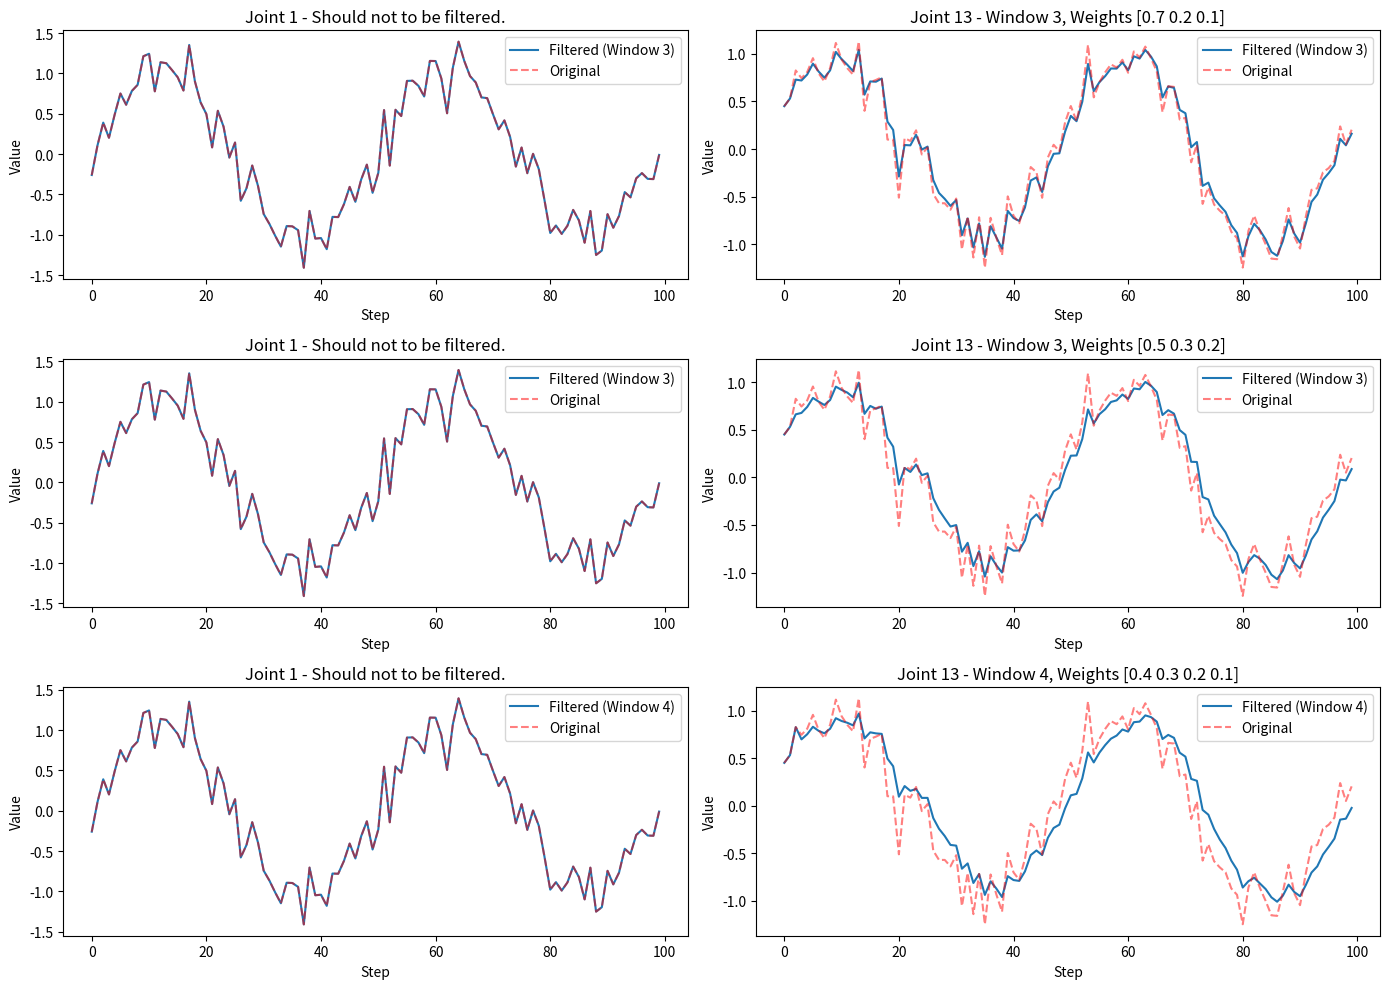

The matplotlib source for this figure:
import numpy as np
import matplotlib.pyplot as plt


class WeightedMovingFilter:
    def __init__(self, weights, data_size = 14):
        self._window_size = len(weights)
        self._weights = np.array(weights)
        assert np.isclose(np.sum(self._weights), 1.0), "[WeightedMovingFilter] the sum of weights list must be 1.0!"
        self._data_size = data_size
        self._filtered_data = np.zeros(self._data_size)
        self._data_queue = []

    def _apply_filter(self):
        if len(self._data_queue) < self._window_size:
            return self._data_queue[-1]

        data_array = np.array(self._data_queue)
        temp_filtered_data = np.zeros(self._data_size)
        for i in range(self._data_size):
            temp_filtered_data[i] = np.convolve(data_array[:, i], self._weights, mode='valid')[-1]
        
        return temp_filtered_data

    def add_data(self, new_data):
        assert len(new_data) == self._data_size
        if len(self._data_queue) >= self._window_size:
            self._data_queue.pop(0)

        self._data_queue.append(new_data)
        self._filtered_data = self._apply_filter()

    @property
    def filtered_data(self):
        return self._filtered_data


def visualize_filter_comparison(filter_params, steps):
    import time
    t = np.linspace(0, 4 * np.pi, steps)
    original_data = np.array([np.sin(t + i) + np.random.normal(0, 0.2, len(t)) for i in range(35)]).T  # sin wave with noise, shape is [len(t), 35]

    plt.figure(figsize=(14, 10))
    
    for idx, weights in enumerate(filter_params):
        filter = WeightedMovingFilter(weights, 14)
        data_2b_filtered = original_data.copy()
        filtered_data = []

        time1 = time.time()

        for i in range(steps):
            filter.add_data(data_2b_filtered[i][13:27])            # step i, columns 13 to 26 (total:14)
            data_2b_filtered[i][13:27] = filter.filtered_data
            filtered_data.append(data_2b_filtered[i])

        time2 = time.time()
        print(f"filter_params:{filter_params[idx]}, time cosume:{time2 - time1}")

        filtered_data = np.array(filtered_data)

        # col0 should not 2b filtered
        plt.subplot(len(filter_params), 2, idx * 2 + 1)
        plt.plot(filtered_data[:, 0], label=f'Filtered (Window {len(weights)})')
        plt.plot(original_data[:, 0], 'r--', label='Original', alpha=0.5)
        plt.title(f'Joint 1 - Should not to be filtered.')
        plt.xlabel('Step')
        plt.ylabel('Value')
        plt.legend()

        # col13 should 2b filtered
        plt.subplot(len(filter_params), 2, idx * 2 + 2)
        plt.plot(filtered_data[:, 13], label=f'Filtered (Window {len(weights)})')
        plt.plot(original_data[:, 13], 'r--', label='Original', alpha=0.5)
        plt.title(f'Joint 13 - Window {len(weights)}, Weights {weights}')
        plt.xlabel('Step')
        plt.ylabel('Value')
        plt.legend()

    plt.tight_layout()
    plt.show()


if __name__ == "__main__":
    # windows_size and weights
    filter_params = [ 
        (np.array([0.7, 0.2, 0.1])),
        (np.array([0.5, 0.3, 0.2])),
        (np.array([0.4, 0.3, 0.2, 0.1])),
    ]

    visualize_filter_comparison(filter_params, steps = 100)